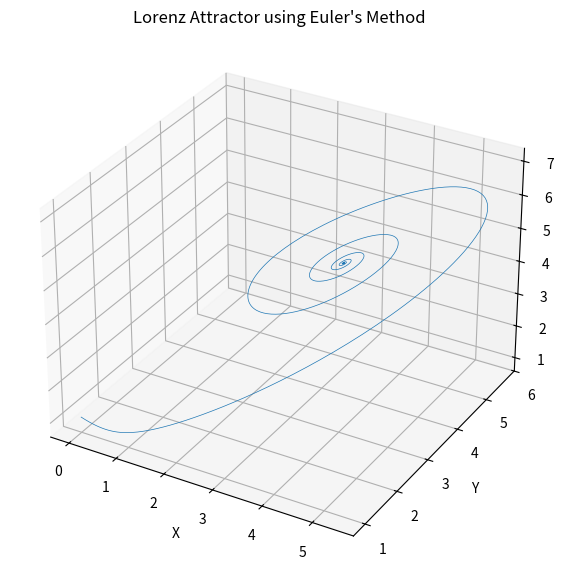

This figure's Python source:
"""
Generated using ChatGPT on 10/07/2025
"""

import numpy as np
import matplotlib.pyplot as plt

# Lorenz system parameters
sigma = 10.0
beta = 8.0 / 3.0
rho = 6

# Time settings
dt = 0.01         # Time step
num_steps = 50_000 # Number of steps

# Initialize arrays
x = np.zeros(num_steps)
y = np.zeros(num_steps)
z = np.zeros(num_steps)

# Initial conditions
x[0], y[0], z[0] = 0, 1, 1.05

# Euler's method to solve the Lorenz system
for i in range(num_steps - 1):
    dx = sigma * (y[i] - x[i])
    dy = x[i] * (rho - z[i]) - y[i]
    dz = x[i] * y[i] - beta * z[i]
    
    x[i+1] = x[i] + dt * dx
    y[i+1] = y[i] + dt * dy
    z[i+1] = z[i] + dt * dz

# Plot the Lorenz attractor
fig = plt.figure(figsize=(10, 7))
ax = fig.add_subplot(111, projection='3d')
ax.plot(x, y, z, lw=0.5)
ax.set_title("Lorenz Attractor using Euler's Method")
ax.set_xlabel("X")
ax.set_ylabel("Y")
ax.set_zlabel("Z")
plt.show()
